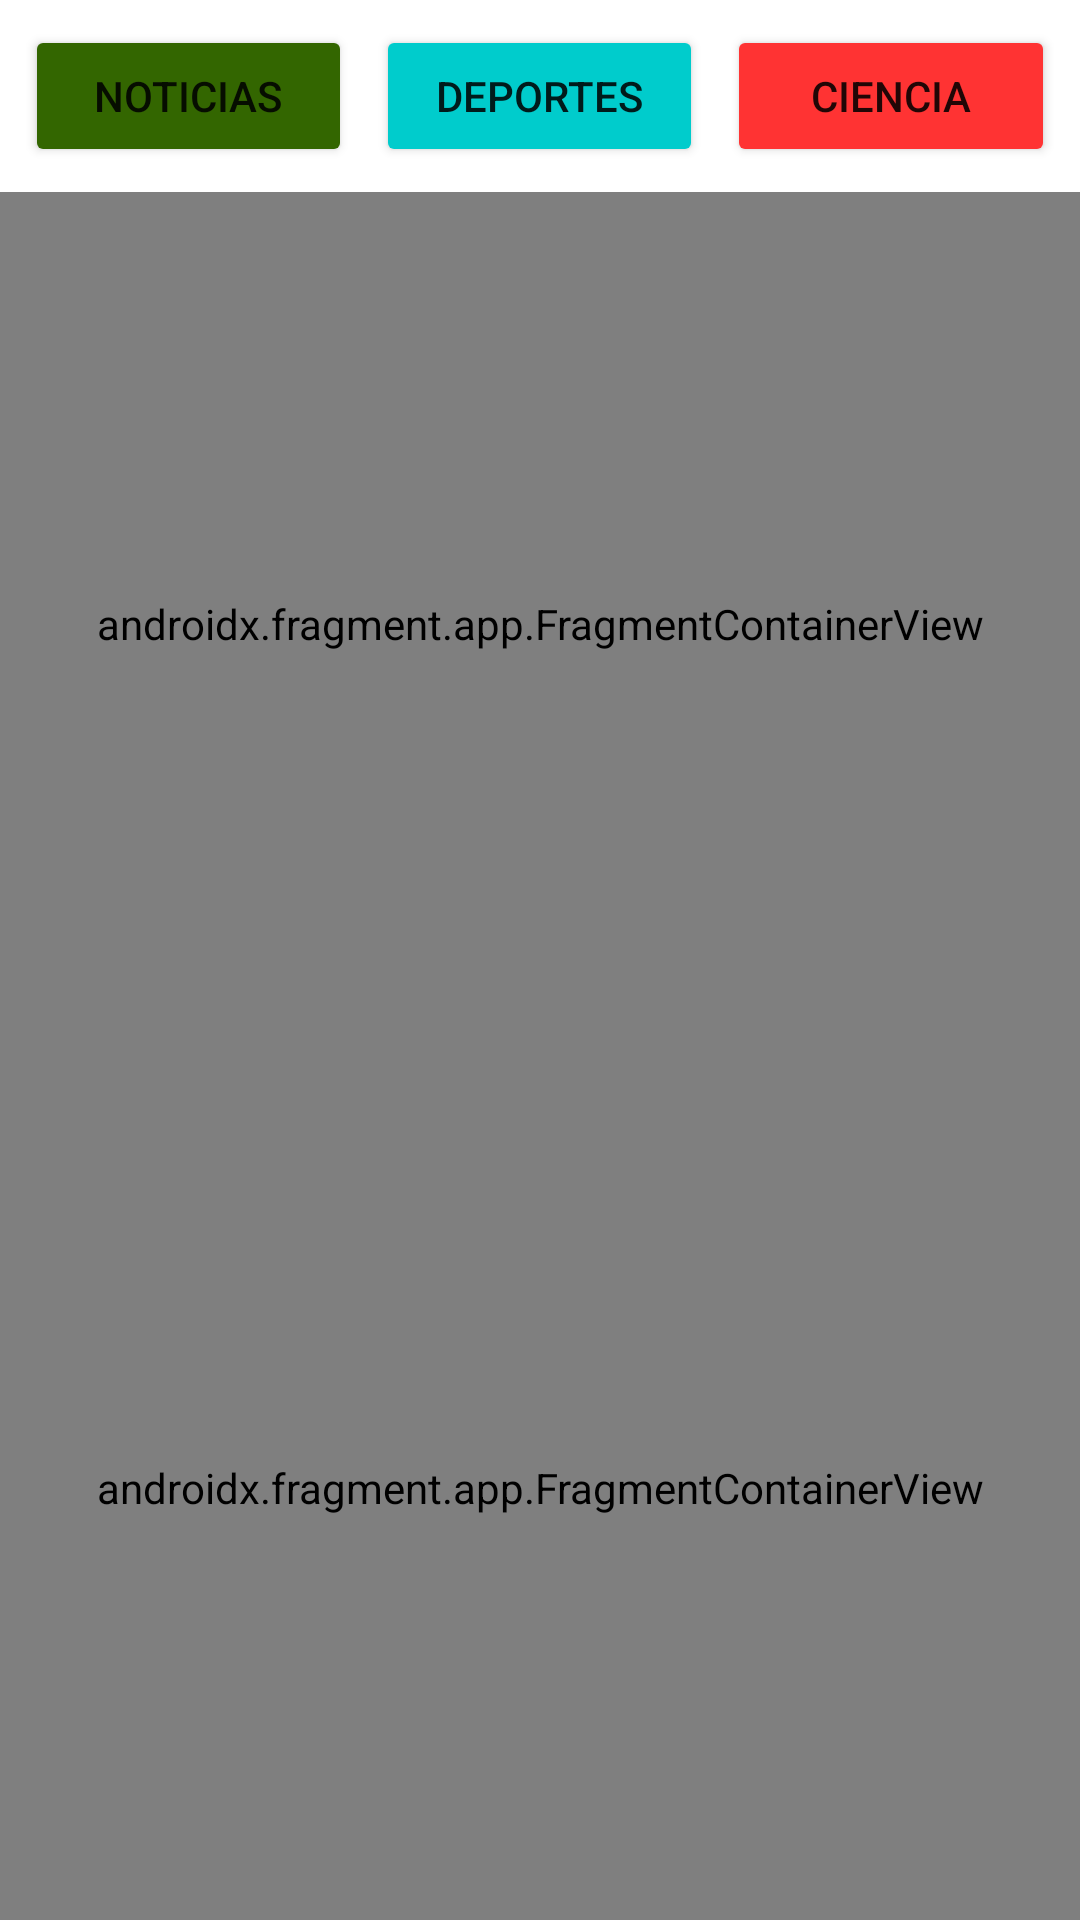

Here is an Android app screen rendered from its layout file. Give the layout XML and the strings, colors and styles it references.
<!-- AndroidManifest.xml: application theme Theme.CursoFragments -->
<!-- res/layout/activity_main.xml -->
<?xml version="1.0" encoding="utf-8"?>
<LinearLayout xmlns:android="http://schemas.android.com/apk/res/android"
    xmlns:app="http://schemas.android.com/apk/res-auto"
    xmlns:tools="http://schemas.android.com/tools"
    android:layout_width="match_parent"
    android:layout_height="match_parent"
    android:orientation="vertical"
    tools:context=".MainActivity">
    <LinearLayout
        android:layout_width="match_parent"
        android:layout_height="0dp"
        android:layout_weight="10"
        android:gravity="center_vertical"
        android:orientation="horizontal">
        <Button
            android:id="@+id/btnNoticias"
            android:layout_width="0dp"
            android:layout_height="wrap_content"
            android:layout_weight="33"
            android:layout_marginRight="2pt"
            android:layout_marginLeft="4pt"
            android:layout_marginTop="4pt"
            android:layout_marginBottom="4pt"
            android:text="Noticias"
            android:backgroundTint="@color/noticias"
            ></Button>
        <Button
            android:id="@+id/btnDeportes"
            android:layout_width="0dp"
            android:layout_height="wrap_content"
            android:layout_weight="33"
            android:layout_marginRight="2pt"
            android:layout_marginLeft="2pt"
            android:layout_marginTop="4pt"
            android:layout_marginBottom="4pt"
            android:text="Deportes"
            android:backgroundTint="@color/deportes"
            ></Button>
        <Button
            android:id="@+id/btnCiencia"
            android:layout_width="0dp"
            android:layout_height="wrap_content"
            android:layout_weight="33"
            android:layout_marginRight="4pt"
            android:layout_marginLeft="2pt"
            android:layout_marginTop="4pt"
            android:layout_marginBottom="4pt"
            android:text="Ciencia"
            android:backgroundTint="@color/ciencia"
            ></Button>
    </LinearLayout>
    <LinearLayout
        android:layout_width="match_parent"
        android:layout_height="0dp"
        android:layout_weight="45">
        <androidx.fragment.app.FragmentContainerView
            android:id="@+id/FragmentContainerViewDinamico"
            android:layout_width="match_parent"
            android:layout_height="match_parent"
            android:name="curso.clases.cursofragments.Fragments.NoticiasFragment"
            >

        </androidx.fragment.app.FragmentContainerView>
    </LinearLayout>
    <LinearLayout
        android:layout_width="match_parent"
        android:layout_height="0dp"
        android:layout_weight="45">
        <androidx.fragment.app.FragmentContainerView
            android:id="@+id/FragmentContainerViewEstatico"
            android:layout_width="match_parent"
            android:layout_height="match_parent"
            android:name="curso.clases.cursofragments.Fragments.StaticFragment"
            >

        </androidx.fragment.app.FragmentContainerView>
    </LinearLayout>
</LinearLayout>
<!-- resources referenced by this layout -->
<resources>
  <color name="ciencia">#FF3333</color>
  <color name="deportes">#00CCCC</color>
  <color name="noticias">#336600</color>
  <style name="Theme.CursoFragments" parent="Theme.MaterialComponents.DayNight.DarkActionBar">
          
          <item name="colorPrimary">@color/purple_500</item>
          <item name="colorPrimaryVariant">@color/purple_700</item>
          <item name="colorOnPrimary">@color/white</item>
          
          <item name="colorSecondary">@color/teal_200</item>
          <item name="colorSecondaryVariant">@color/teal_700</item>
          <item name="colorOnSecondary">@color/black</item>
          
          <item name="android:statusBarColor" tools:targetApi="l">?attr/colorPrimaryVariant</item>
          
      </style>
  <color name="purple_500">#FF6200EE</color>
  <color name="purple_700">#FF3700B3</color>
  <color name="white">#FFFFFFFF</color>
  <color name="teal_200">#FF03DAC5</color>
  <color name="teal_700">#FF018786</color>
  <color name="black">#FF000000</color>
</resources>
